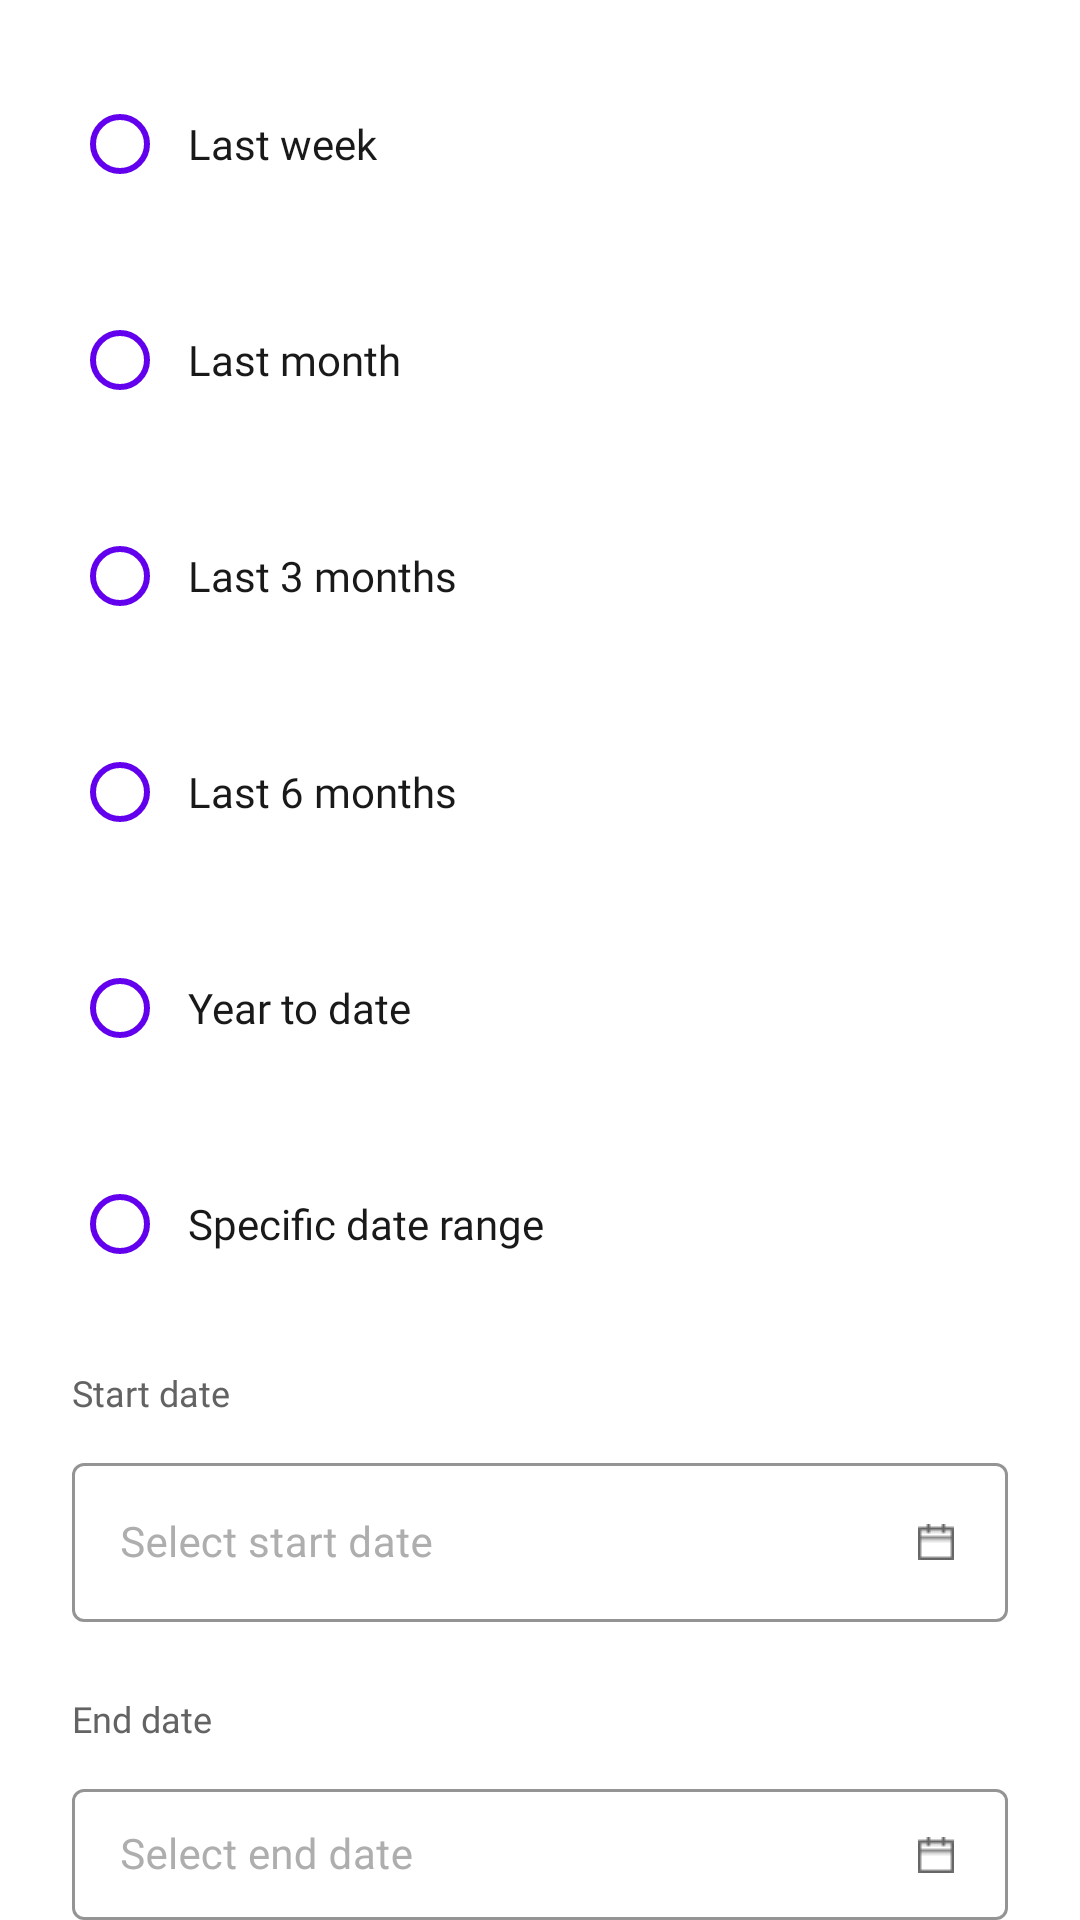

This screen was rendered from an Android layout file. Write that file and the resources it references.
<!-- AndroidManifest.xml: application theme Theme.MaterialComponents.Light.NoActionBar -->
<!-- res/layout/fragment_select_range.xml -->
<?xml version="1.0" encoding="utf-8"?>
<FrameLayout xmlns:android="http://schemas.android.com/apk/res/android"
    xmlns:tools="http://schemas.android.com/tools"
    android:layout_width="match_parent"
    android:layout_height="match_parent"
    xmlns:app="http://schemas.android.com/apk/res-auto"
    tools:context=".Fragment.SelectRangeFragment">

<LinearLayout
    android:layout_width="match_parent"
    android:orientation="vertical"
    android:layout_marginTop="24dp"
    android:layout_height="match_parent">
    
    <RadioGroup
        android:id="@+id/sr_radioGroup"
        android:layout_width="wrap_content"
        android:layout_height="wrap_content"
        android:orientation="vertical">

    <RadioButton
        android:id="@+id/sRrb1"
        android:layout_width="wrap_content"
        android:layout_height="wrap_content"
        android:layout_marginStart="24dp"
        android:buttonTint="@color/purple_500"
        android:text="  Last week"
        android:fontFamily="@font/roboto"
        android:textColor="#191919"
        android:textSize="14sp" />

    <RadioButton
        android:id="@+id/sRrb2"
        android:layout_width="wrap_content"
        android:layout_height="wrap_content"
        android:layout_marginStart="24dp"
        android:layout_marginTop="24dp"
        android:buttonTint="@color/purple_500"
        android:text="  Last month"
        android:fontFamily="@font/roboto"
        android:textColor="#191919"
        android:textSize="14sp" />
    <RadioButton
        android:id="@+id/sRrb3"
        android:layout_width="wrap_content"
        android:layout_height="wrap_content"
        android:layout_marginStart="24dp"
        android:layout_marginTop="24dp"
        android:buttonTint="@color/purple_500"
        android:text="  Last 3 months"
        android:fontFamily="@font/roboto"
        android:textColor="#191919"
        android:textSize="14sp" />
    <RadioButton
        android:id="@+id/sRrb4"
        android:layout_width="wrap_content"
        android:layout_height="wrap_content"
        android:layout_marginStart="24dp"
        android:layout_marginTop="24dp"
        android:buttonTint="@color/purple_500"
        android:text="  Last 6 months"
        android:fontFamily="@font/roboto"
        android:textColor="#191919"
        android:textSize="14sp" />
    <RadioButton
        android:id="@+id/sRrb5"
        android:layout_width="wrap_content"
        android:layout_height="wrap_content"
        android:layout_marginStart="24dp"
        android:layout_marginTop="24dp"
        android:buttonTint="@color/purple_500"
        android:text="  Year to date"
        android:fontFamily="@font/roboto"
        android:textColor="#191919"
        android:textSize="14sp" />
    <RadioButton
        android:id="@+id/sRrb6"
        android:layout_width="wrap_content"
        android:layout_height="wrap_content"
        android:layout_marginStart="24dp"
        android:layout_marginTop="24dp"
        android:buttonTint="@color/purple_500"
        android:text="  Specific date range"
        android:fontFamily="@font/roboto"
        android:textColor="#191919"
        android:textSize="14sp"/>
    </RadioGroup>
    <TextView
        android:layout_width="wrap_content"
        android:layout_height="wrap_content"
        android:text="Start date"
        android:textSize="12sp"
        android:textColor="#636363"
        android:layout_marginStart="24dp"
        android:layout_marginTop="24dp"
        android:fontFamily="@font/roboto_bold"/>
    <com.google.android.material.textfield.TextInputLayout
        android:id="@+id/Duedate_Tl"
        style="@style/Widget.MaterialComponents.TextInputLayout.OutlinedBox"
        android:layout_width="match_parent"
        android:layout_height="wrap_content"
      android:layout_marginHorizontal="24dp"
        android:layout_marginTop="10dp"
        android:focusableInTouchMode="false"
        android:textColorHint="#AEAEAE"
        app:boxStrokeColor="#E6E6E6"
        app:endIconDrawable="@drawable/ic_calendar"
        app:endIconMode="custom"
        app:hintTextColor="#AEAEAE">

        <com.google.android.material.textfield.TextInputEditText
            android:id="@+id/srdatepick1"
            android:layout_width="match_parent"
            android:layout_height="wrap_content"
            android:clickable="false"
            android:focusable="false"
            android:focusableInTouchMode="false"
            android:hint="Select start date"
            android:inputType="date"
            android:textSize="14sp" />
    </com.google.android.material.textfield.TextInputLayout>
    <TextView
        android:layout_width="wrap_content"
        android:layout_height="wrap_content"
        android:text="End date"
        android:textSize="12sp"
        android:textColor="#636363"
        android:layout_marginStart="24dp"
        android:layout_marginTop="24dp"
        android:fontFamily="@font/roboto_bold"/>
    <com.google.android.material.textfield.TextInputLayout
        android:id="@+id/srduedate_Tl"
        style="@style/Widget.MaterialComponents.TextInputLayout.OutlinedBox"
        android:layout_width="match_parent"
        android:layout_height="wrap_content"
        android:layout_marginHorizontal="24dp"
        android:layout_marginTop="10dp"
        android:focusableInTouchMode="false"
        android:textColorHint="#AEAEAE"
        app:boxStrokeColor="#E6E6E6"
        app:endIconDrawable="@drawable/ic_calendar"
        app:endIconMode="custom"
        app:hintTextColor="#AEAEAE">

        <com.google.android.material.textfield.TextInputEditText
            android:id="@+id/srdatepick"
            android:layout_width="match_parent"
            android:layout_height="wrap_content"
            android:clickable="false"
            android:focusable="false"
            android:focusableInTouchMode="false"
            android:hint="Select end date"
            android:inputType="date"
            android:textSize="14sp" />
    </com.google.android.material.textfield.TextInputLayout>

    <Button
        android:id="@+id/download_btn"
        android:layout_width="140dp"
        android:layout_height="42dp"
        android:layout_gravity="center"
        android:enabled="false"
        android:layout_marginTop="40dp"
        android:background="@drawable/roundbutton"
        android:text="Download"
        android:textColor="#FFFFFF"/>
</LinearLayout>


</FrameLayout>
<!-- resources referenced by this layout -->
<resources>
  <!-- drawable ic_calendar: png bitmap (drawable, 163 bytes) -->
  <!-- drawable roundbutton (drawable) -->
  <?xml version="1.0" encoding="utf-8"?>
  <shape xmlns:android="http://schemas.android.com/apk/res/android"
      android:padding="10dp"
      android:shape="rectangle">
      <solid android:color="#594099" />
      <corners android:radius="45dp" />
  </shape>
  <!-- not gathered from this repository: default colours our renderer supplied (Android Studio template values) -->
  <color name="purple_500">#FF6200EE</color>
</resources>
